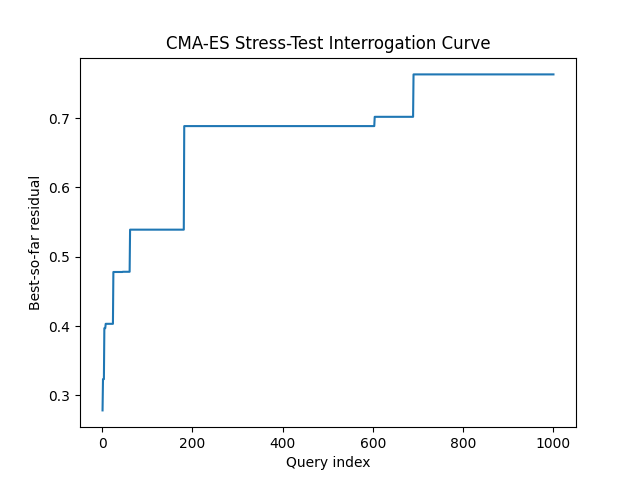

Data behind this chart, as committed beside it:
query, best_residual, attempts
1, 0.2784, 1
2, 0.3234, 2
3, 0.3234, 3
4, 0.3234, 4
5, 0.3969, 5
6, 0.3969, 6
7, 0.3969, 7
8, 0.4032, 8
9, 0.4032, 9
10, 0.4032, 10
11, 0.4032, 11
12, 0.4032, 12
13, 0.4032, 13
14, 0.4032, 14
15, 0.4032, 15
16, 0.4032, 16
17, 0.4032, 17
18, 0.4032, 18
19, 0.4032, 19
20, 0.4032, 20
21, 0.4032, 21
22, 0.4032, 22
23, 0.4032, 23
24, 0.4032, 24
25, 0.478, 25
26, 0.478, 26
27, 0.478, 27
28, 0.478, 28
29, 0.478, 29
30, 0.478, 30
31, 0.478, 31
32, 0.478, 32
33, 0.478, 33
34, 0.478, 34
35, 0.478, 35
36, 0.478, 36
37, 0.478, 37
38, 0.478, 38
39, 0.478, 39
40, 0.478, 40
41, 0.478, 41
42, 0.478, 42
43, 0.478, 43
44, 0.478, 44
45, 0.478, 45
46, 0.4783, 46
47, 0.4783, 47
48, 0.4783, 48
49, 0.4783, 49
50, 0.4783, 50
51, 0.4783, 51
52, 0.4783, 52
53, 0.4783, 53
54, 0.4783, 54
55, 0.4783, 55
56, 0.4783, 56
57, 0.4783, 57
58, 0.4783, 58
59, 0.4783, 59
60, 0.4783, 60
... 940 more rows
